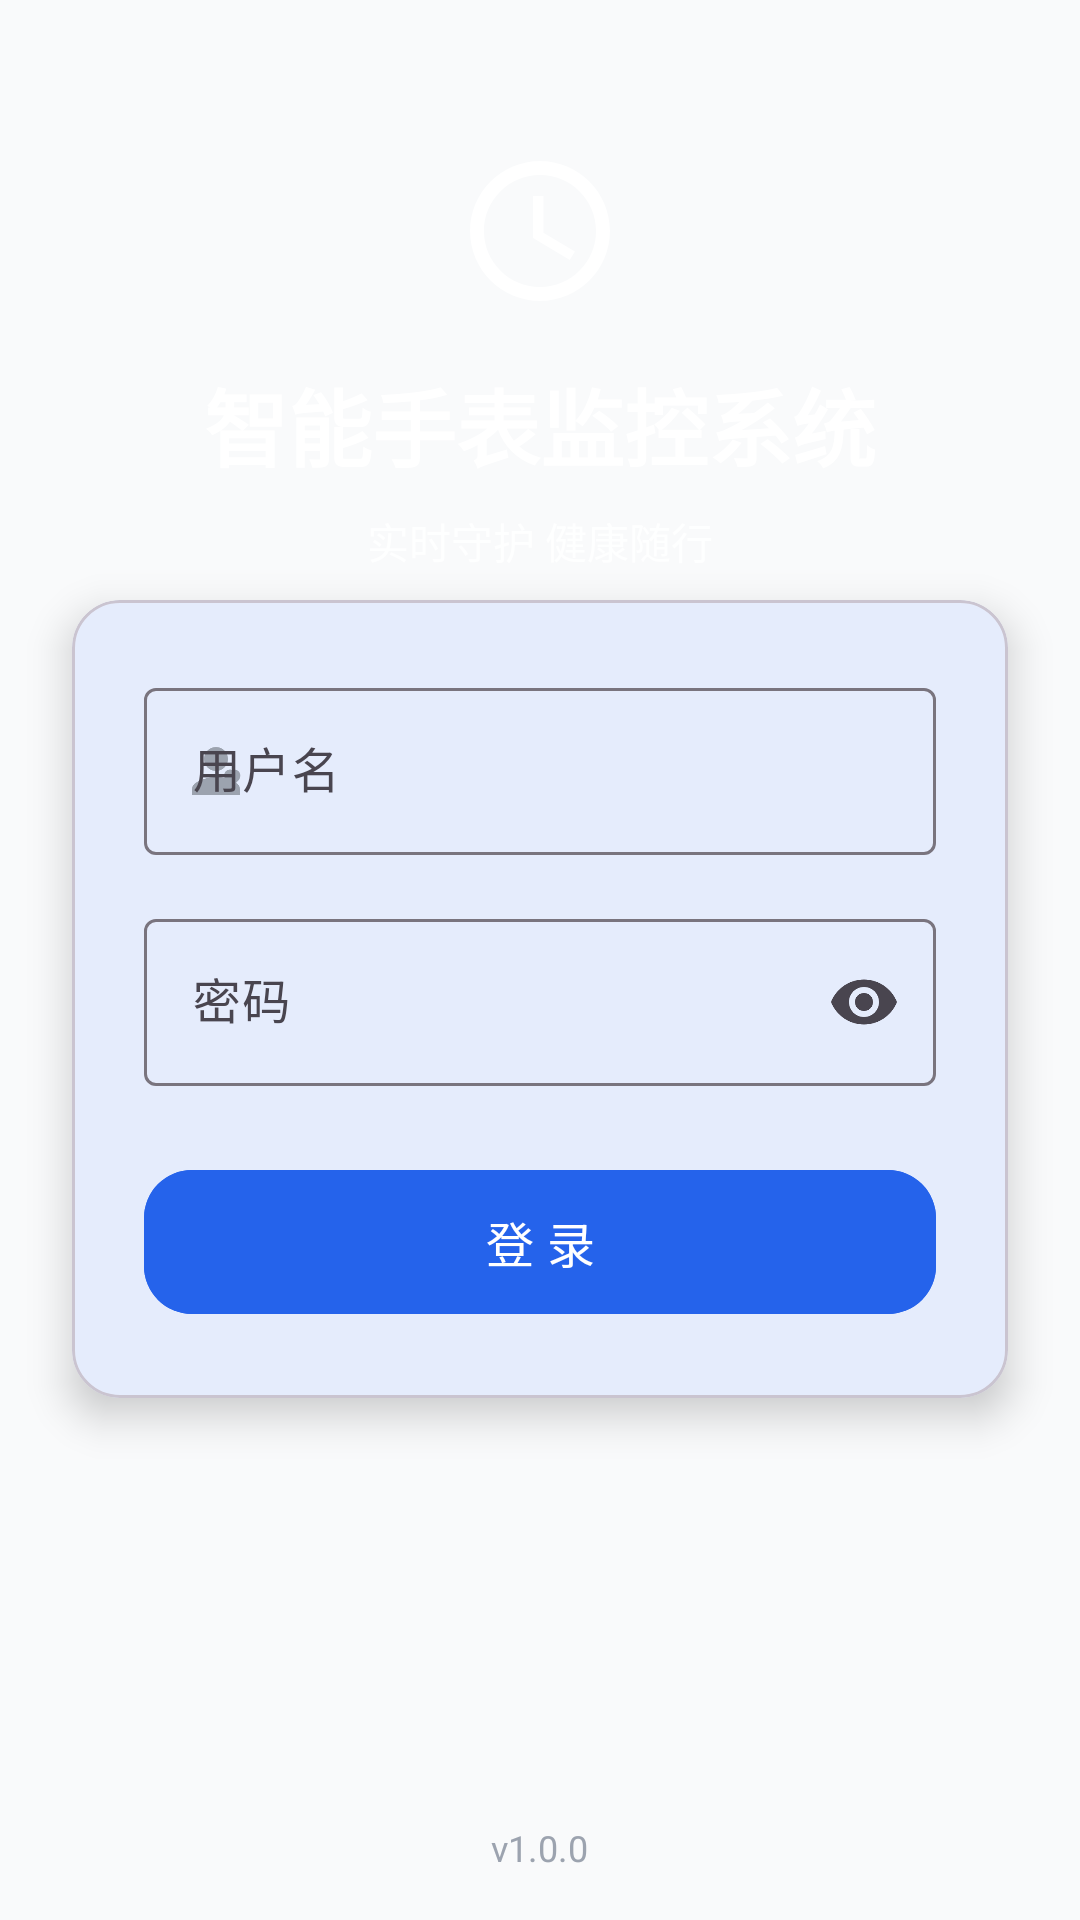

Produce the Android XML layout that renders to this screen, including the resource entries it uses.
<!-- AndroidManifest.xml: application theme Theme.SmartWatchMonitor -->
<!-- res/layout/activity_login.xml -->
<?xml version="1.0" encoding="utf-8"?>
<androidx.coordinatorlayout.widget.CoordinatorLayout xmlns:android="http://schemas.android.com/apk/res/android"
    xmlns:app="http://schemas.android.com/apk/res-auto"
    android:layout_width="match_parent"
    android:layout_height="match_parent"
    android:background="@color/background_light">

    
    <LinearLayout
        android:layout_width="match_parent"
        android:layout_height="240dp"
        android:background="@drawable/bg_gradient_header"
        android:orientation="vertical"
        android:gravity="center"
        android:padding="24dp">

        
        <ImageView
            android:layout_width="56dp"
            android:layout_height="56dp"
            android:src="@drawable/ic_nav_device"
            app:tint="@color/white"
            android:alpha="0.9" />

        <com.google.android.material.textview.MaterialTextView
            android:id="@+id/tv_login_title"
            android:layout_width="wrap_content"
            android:layout_height="wrap_content"
            android:text="@string/login_title"
            android:textColor="@color/white"
            android:textSize="28sp"
            android:textStyle="bold"
            android:layout_marginTop="16dp" />

        <TextView
            android:layout_width="wrap_content"
            android:layout_height="wrap_content"
            android:text="@string/login_subtitle"
            android:textColor="@color/white"
            android:alpha="0.85"
            android:textSize="14sp"
            android:layout_marginTop="8dp" />

    </LinearLayout>

    
    <com.google.android.material.card.MaterialCardView
        android:layout_width="match_parent"
        android:layout_height="wrap_content"
        android:layout_marginStart="24dp"
        android:layout_marginEnd="24dp"
        android:layout_marginTop="200dp"
        app:cardCornerRadius="@dimen/card_corner_radius_large"
        app:cardElevation="8dp">

        <LinearLayout
            android:layout_width="match_parent"
            android:layout_height="wrap_content"
            android:orientation="vertical"
            android:padding="24dp">

            <com.google.android.material.textfield.TextInputLayout
                android:id="@+id/til_username"
                android:layout_width="match_parent"
                android:layout_height="wrap_content"
                android:hint="@string/hint_username"
                app:boxBackgroundMode="outline"
                app:startIconDrawable="@drawable/ic_nav_patient"
                app:startIconTint="@color/text_hint">

                <com.google.android.material.textfield.TextInputEditText
                    android:id="@+id/et_username"
                    android:layout_width="match_parent"
                    android:layout_height="wrap_content"
                    android:inputType="text"
                    android:maxLines="1" />

            </com.google.android.material.textfield.TextInputLayout>

            <com.google.android.material.textfield.TextInputLayout
                android:id="@+id/til_password"
                android:layout_width="match_parent"
                android:layout_height="wrap_content"
                android:layout_marginTop="16dp"
                android:hint="@string/hint_password"
                app:boxBackgroundMode="outline"
                app:startIconDrawable="@drawable/ic_settings"
                app:startIconTint="@color/text_hint"
                app:endIconMode="password_toggle">

                <com.google.android.material.textfield.TextInputEditText
                    android:id="@+id/et_password"
                    android:layout_width="match_parent"
                    android:layout_height="wrap_content"
                    android:inputType="textPassword"
                    android:maxLines="1" />

            </com.google.android.material.textfield.TextInputLayout>

            <com.google.android.material.button.MaterialButton
                android:id="@+id/btn_login"
                android:layout_width="match_parent"
                android:layout_height="56dp"
                android:layout_marginTop="24dp"
                android:text="@string/login"
                android:textSize="16sp"
                android:backgroundTint="@color/gradient_start"
                app:cornerRadius="@dimen/card_corner_radius_large" />

            <ProgressBar
                android:id="@+id/progress_bar"
                android:layout_width="wrap_content"
                android:layout_height="wrap_content"
                android:visibility="gone"
                android:layout_gravity="center"
                android:layout_marginTop="16dp" />

        </LinearLayout>

    </com.google.android.material.card.MaterialCardView>

    
    <LinearLayout
        android:layout_width="match_parent"
        android:layout_height="wrap_content"
        android:layout_gravity="bottom"
        android:gravity="center"
        android:orientation="vertical"
        android:padding="16dp">

        <TextView
            android:layout_width="wrap_content"
            android:layout_height="wrap_content"
            android:text="v1.0.0"
            android:textSize="12sp"
            android:textColor="@color/text_hint" />

    </LinearLayout>

</androidx.coordinatorlayout.widget.CoordinatorLayout>
<!-- resources referenced by this layout -->
<resources>
  <color name="background_light">#F9FAFB</color>
  <color name="gradient_start">#2563EB</color>
  <color name="text_hint">#9CA3AF</color>
  <color name="white">#FFFFFF</color>
  <dimen name="card_corner_radius_large">16dp</dimen>
  <!-- drawable ic_nav_device (drawable) -->
  <vector xmlns:android="http://schemas.android.com/apk/res/android"
      android:width="24dp"
      android:height="24dp"
      android:viewportWidth="24"
      android:viewportHeight="24">
      
      <path
          android:fillColor="#757575"
          android:pathData="M12,2C6.48,2 2,6.48 2,12s4.48,10 10,10 10,-4.48 10,-10S17.52,2 12,2zM12,20c-4.41,0 -8,-3.59 -8,-8s3.59,-8 8,-8 8,3.59 8,8 -3.59,8 -8,8zM12.5,7H11v6l5.25,3.15 0.75,-1.23 -4.5,-2.67z"/>
  </vector>
  <!-- drawable ic_nav_patient (drawable) -->
  <vector xmlns:android="http://schemas.android.com/apk/res/android"
      android:width="24dp"
      android:height="24dp"
      android:viewportWidth="24"
      android:viewportHeight="24">
      
      <path
          android:fillColor="#757575"
          android:pathData="M12,12c2.21,0 4,-1.79 4,-4s-1.79,-4 -4,-4 -4,1.79 -4,4 1.79,4 4,4zM12,14c-2.67,0 -8,1.34 -8,4v2h16v-2c0,-2.66 -5.33,-4 -8,-4z"/>
      <path
          android:fillColor="#EF4444"
          android:pathData="M19.5,13.5l-1.08,-1.08C17.72,11.72 17.22,11.5 16.69,11.5c-1.1,0 -1.99,0.9 -1.99,2 0,0.53 0.21,1.04 0.59,1.41l2.21,2.21 2.21,-2.21C19.89,14.54 20.1,14.03 20.1,13.5c0,-1.1 -0.9,-2 -2,-2 -0.53,0 -1.04,0.21 -1.41,0.59z"/>
  </vector>
  <string name="hint_password">密码</string>
  <string name="hint_username">用户名</string>
  <string name="login">登 录</string>
  <string name="login_subtitle">实时守护 健康随行</string>
  <string name="login_title">智能手表监控系统</string>
  <style name="Theme.SmartWatchMonitor" parent="Theme.Material3.DayNight.NoActionBar">
          <item name="colorPrimary">@color/primary_blue</item>
          <item name="colorPrimaryDark">@color/primary_blue_dark</item>
          <item name="colorAccent">@color/primary_blue_light</item>
          <item name="colorOnPrimary">@color/white</item>
          <item name="colorSurface">@color/surface_color</item>
          <item name="colorOnSurface">@color/text_primary</item>
          <item name="colorSecondary">@color/medical_teal</item>
          <item name="colorOnSecondary">@color/white</item>
          <item name="android:statusBarColor">@color/gradient_start</item>
          <item name="android:windowBackground">@color/background_light</item>
      </style>
  <color name="primary_blue">#2563EB</color>
  <color name="primary_blue_dark">#1D4ED8</color>
  <color name="primary_blue_light">#60A5FA</color>
  <color name="surface_color">#FFFFFF</color>
  <color name="text_primary">#1F2937</color>
  <color name="medical_teal">#0D9488</color>
</resources>
